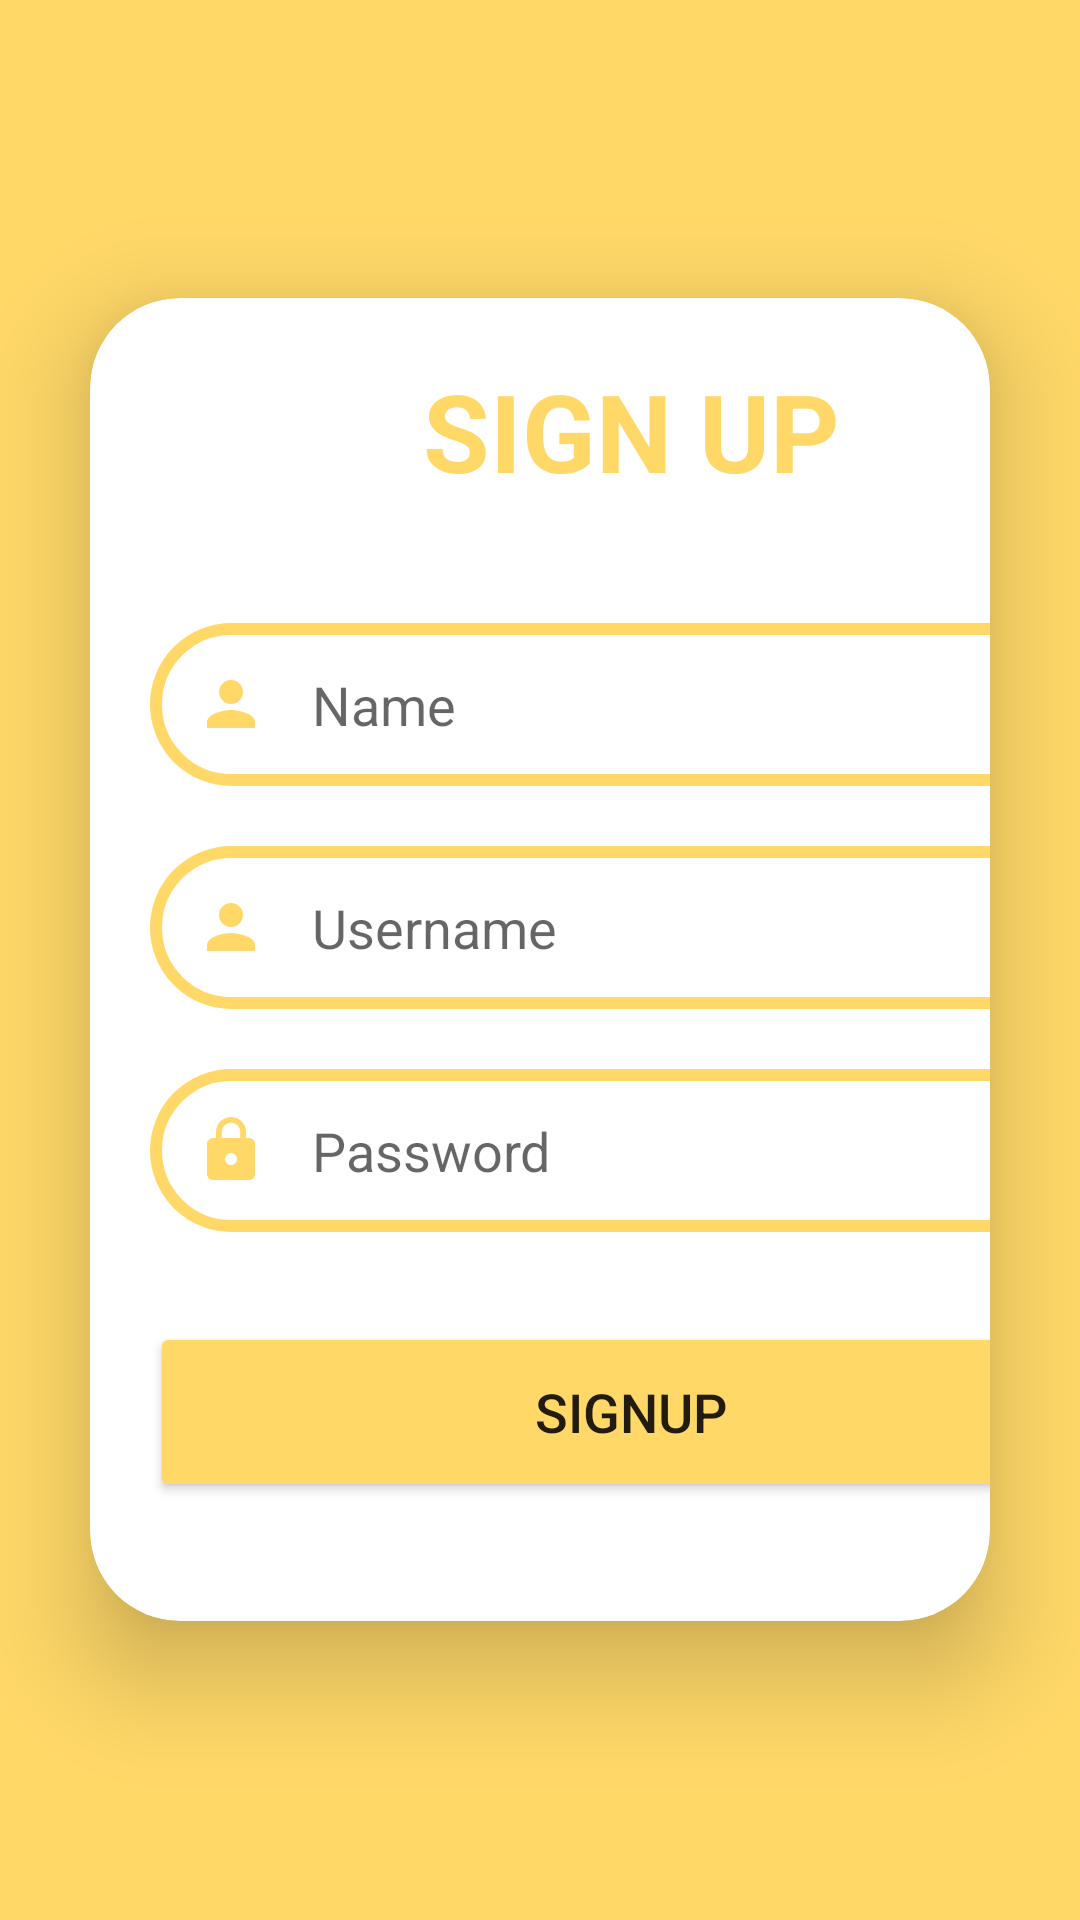

Here is an Android app screen rendered from its layout file. Give the layout XML and the strings, colors and styles it references.
<!-- AndroidManifest.xml: application theme Theme.SecondTryNgSampleHehe -->
<!-- res/layout/activity_main2.xml -->
<?xml version="1.0" encoding="utf-8"?>
<LinearLayout xmlns:android="http://schemas.android.com/apk/res/android"
    xmlns:app="http://schemas.android.com/apk/res-auto"
    xmlns:tools="http://schemas.android.com/tools"
    android:layout_width="match_parent"
    android:layout_height="match_parent"
    android:gravity="center"
    android:background="@color/yellow"
    android:orientation="vertical"
    tools:context=".MainActivity2">

    <androidx.cardview.widget.CardView
        android:layout_width="match_parent"
        android:layout_height="wrap_content"
        android:layout_margin="30dp"
        android:background="@drawable/edittext"
        app:cardCornerRadius="30dp"
        app:cardElevation="20dp">

        <LinearLayout
            android:layout_width="361dp"
            android:layout_height="441dp"
            android:layout_gravity="center_vertical"
            android:orientation="vertical"
            android:padding="20dp">

            <TextView
                android:layout_width="match_parent"
                android:layout_height="wrap_content"
                android:text="SIGN UP"
                android:textAlignment="center"
                android:textColor="@color/yellow"
                android:textSize="36sp"
                android:textStyle="bold" />

            <EditText
                android:id="@+id/name"
                android:layout_width="match_parent"
                android:layout_height="wrap_content"
                android:layout_marginTop="40dp"
                android:background="@drawable/edittext"
                android:drawableLeft="@drawable/baseline_person_24"
                android:drawablePadding="15dp"
                android:hint="Name"
                android:padding="15dp"
                android:textColor="@color/black"
                android:textColorHighlight="@color/cardview_dark_background" />

            <EditText
                android:id="@+id/username2"
                android:layout_width="match_parent"
                android:layout_height="wrap_content"
                android:layout_marginTop="20dp"
                android:background="@drawable/edittext"
                android:drawableLeft="@drawable/baseline_person_24"
                android:drawablePadding="15dp"
                android:hint="Username"
                android:padding="15dp"
                android:textColor="@color/black"
                android:textColorHighlight="@color/cardview_dark_background" />

            <EditText
                android:id="@+id/password2"
                android:layout_width="match_parent"
                android:layout_height="wrap_content"
                android:layout_marginTop="20dp"
                android:background="@drawable/edittext"
                android:drawableLeft="@drawable/baseline_lock_24"
                android:drawablePadding="15dp"
                android:hint="Password"
                android:inputType="textPassword"
                android:padding="15dp"
                android:textColor="@color/black"
                android:textColorHighlight="@color/cardview_dark_background" />

            <Button
                android:id="@+id/signupButton2"
                android:layout_width="match_parent"
                android:layout_height="60dp"
                android:layout_marginTop="30dp"
                android:backgroundTint="@color/yellow"
                android:text="Signup"
                android:textSize="18sp"
                app:cornerRadius="20dp" />
        </LinearLayout>
    </androidx.cardview.widget.CardView>

</LinearLayout>
<!-- resources referenced by this layout -->
<resources>
  <color name="black">#FF000000</color>
  <color name="yellow">#ffd868</color>
  <!-- drawable baseline_lock_24 (drawable) -->
  <vector android:height="24dp" android:tint="#FFD868"
      android:viewportHeight="24" android:viewportWidth="24"
      android:width="24dp" xmlns:android="http://schemas.android.com/apk/res/android">
      <path android:fillColor="@android:color/white" android:pathData="M18,8h-1L17,6c0,-2.76 -2.24,-5 -5,-5S7,3.24 7,6v2L6,8c-1.1,0 -2,0.9 -2,2v10c0,1.1 0.9,2 2,2h12c1.1,0 2,-0.9 2,-2L20,10c0,-1.1 -0.9,-2 -2,-2zM12,17c-1.1,0 -2,-0.9 -2,-2s0.9,-2 2,-2 2,0.9 2,2 -0.9,2 -2,2zM15.1,8L8.9,8L8.9,6c0,-1.71 1.39,-3.1 3.1,-3.1 1.71,0 3.1,1.39 3.1,3.1v2z"/>
  </vector>
  <!-- drawable baseline_person_24 (drawable) -->
  <vector android:height="24dp" android:tint="#FFD868"
      android:viewportHeight="24" android:viewportWidth="24"
      android:width="24dp" xmlns:android="http://schemas.android.com/apk/res/android">
      <path android:fillColor="@android:color/white" android:pathData="M12,12c2.21,0 4,-1.79 4,-4s-1.79,-4 -4,-4 -4,1.79 -4,4 1.79,4 4,4zM12,14c-2.67,0 -8,1.34 -8,4v2h16v-2c0,-2.66 -5.33,-4 -8,-4z"/>
  </vector>
  <!-- drawable edittext (drawable) -->
  <?xml version="1.0" encoding="utf-8"?>
  <shape xmlns:android="http://schemas.android.com/apk/res/android"
      android:shape="rectangle">
  
      <stroke
          android:width="4dp"
          android:color="@color/yellow"/>
  
      <corners android:radius="30dp"/>
  
  </shape>
  <style name="Theme.SecondTryNgSampleHehe" parent="Theme.MaterialComponents.DayNight.NoActionBar">
          
          <item name="colorPrimary">@color/purple_500</item>
          <item name="colorPrimaryVariant">@color/purple_700</item>
          <item name="colorOnPrimary">@color/white</item>
          
          <item name="colorSecondary">@color/teal_200</item>
          <item name="colorSecondaryVariant">@color/teal_700</item>
          <item name="colorOnSecondary">@color/black</item>
          
          <item name="android:statusBarColor">?attr/colorPrimaryVariant</item>
          
      </style>
  <color name="purple_500">#FF6200EE</color>
  <color name="purple_700">#FF3700B3</color>
  <color name="white">#FFFFFFFF</color>
  <color name="teal_200">#FF03DAC5</color>
  <color name="teal_700">#FF018786</color>
</resources>
